The GitHub repository faisu07/gtos-mobile contains a labelled image folder "gtos-mobile" with 31 categories: painting, aluminum, asphalt, brick, cement, cloth, dry leaf, glass, grass, large limestone, leaf, metal cover, moss, paint cover, painting turf, paper, pebble, plastic, plastic cover, root, sand, sandpaper, shale, small limestone, soil, steel, stone asphalt, stone brick, stone cement, turf, wood chips. Examples follow, each with its label.

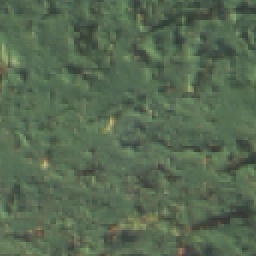
Label: paint cover

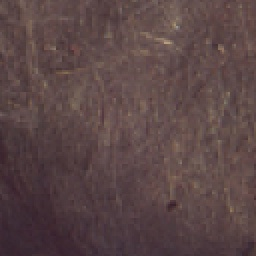
Label: cloth

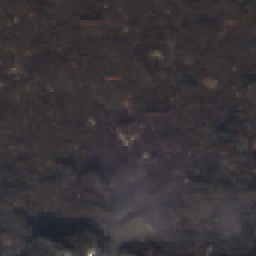
Label: asphalt

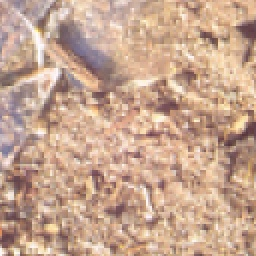
Label: glass

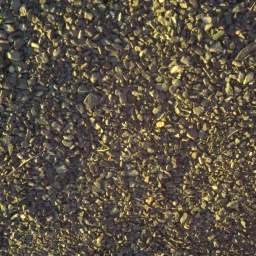
Label: small limestone

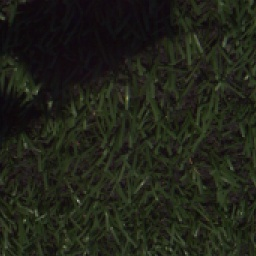
Label: turf
